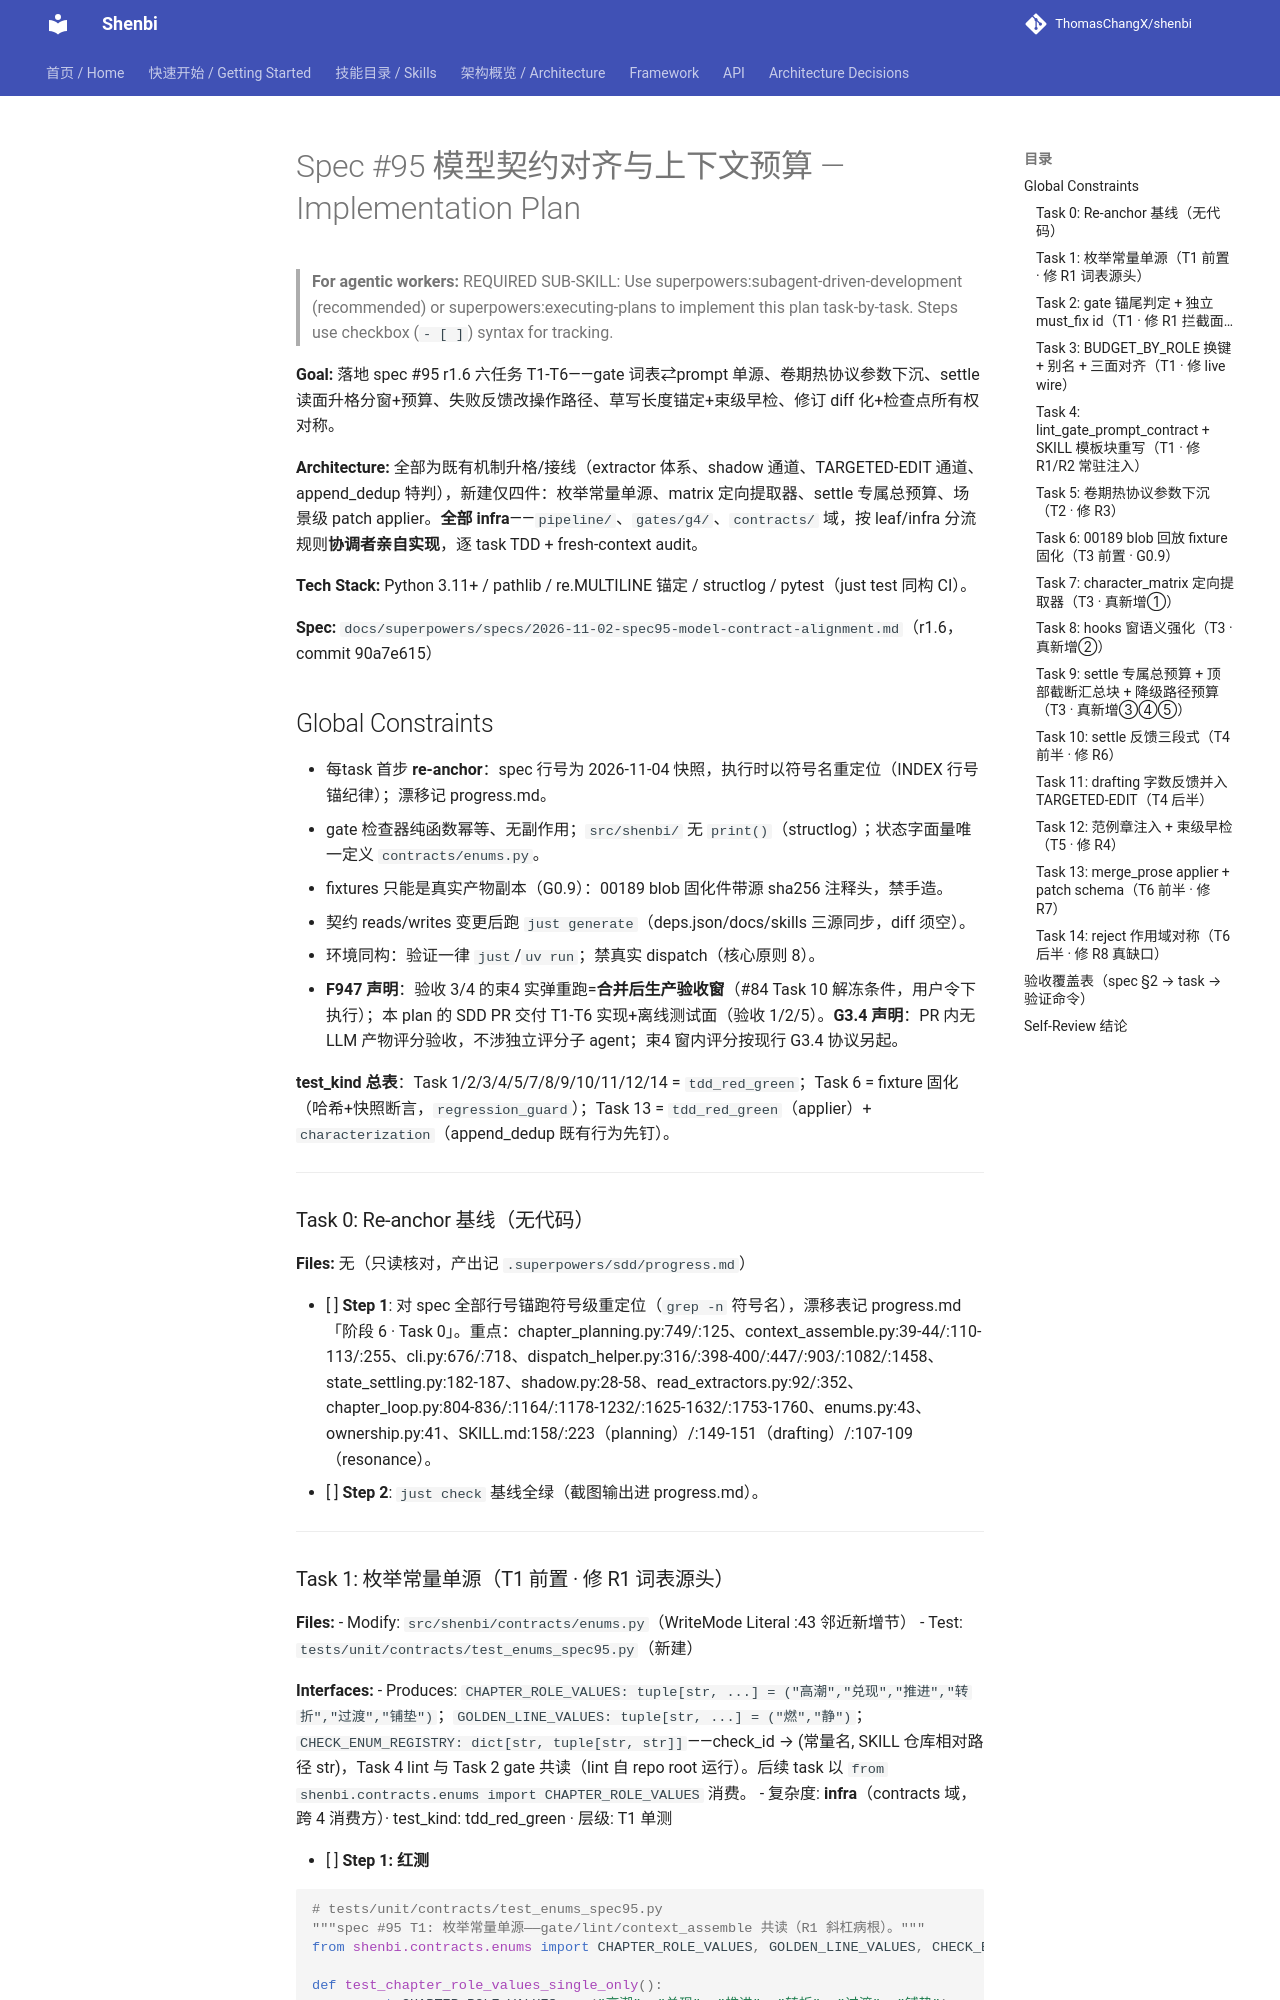

repository: ThomasChangX/shenbi · page: superpowers/plans/archive/2026-11-02-spec95-model-contract-alignment/index.html · generator: mkdocs

# Spec #95 模型契约对齐与上下文预算 — Implementation Plan

> **For agentic workers:** REQUIRED SUB-SKILL: Use superpowers:subagent-driven-development (recommended) or superpowers:executing-plans to implement this plan task-by-task. Steps use checkbox (`- [ ]`) syntax for tracking.

**Goal:** 落地 spec #95 r1.6 六任务 T1-T6——gate 词表⇄prompt 单源、卷期热协议参数下沉、settle 读面升格分窗+预算、失败反馈改操作路径、草写长度锚定+束级早检、修订 diff 化+检查点所有权对称。

**Architecture:** 全部为既有机制升格/接线（extractor 体系、shadow 通道、TARGETED-EDIT 通道、append_dedup 特判），新建仅四件：枚举常量单源、matrix 定向提取器、settle 专属总预算、场景级 patch applier。**全部 infra**——`pipeline/`、`gates/g4/`、`contracts/` 域，按 leaf/infra 分流规则**协调者亲自实现**，逐 task TDD + fresh-context audit。

**Tech Stack:** Python 3.11+ / pathlib / re.MULTILINE 锚定 / structlog / pytest（just test 同构 CI）。

**Spec:** `docs/superpowers/specs/2026-11-02-spec95-model-contract-alignment.md`（r1.6，commit 90a7e615）

## Global Constraints

- 每task 首步 **re-anchor**：spec 行号为 2026-11-04 快照，执行时以符号名重定位（INDEX 行号锚纪律）；漂移记 progress.md。
- gate 检查器纯函数幂等、无副作用；`src/shenbi/` 无 `print()`（structlog）；状态字面量唯一定义 `contracts/enums.py`。
- fixtures 只能是真实产物副本（G0.9）：00189 blob 固化件带源 sha256 注释头，禁手造。
- 契约 reads/writes 变更后跑 `just generate`（deps.json/docs/skills 三源同步，diff 须空）。
- 环境同构：验证一律 `just`/`uv run`；禁真实 dispatch（核心原则 8）。
- **F947 声明**：验收 3/4 的束4 实弹重跑=**合并后生产验收窗**（#84 Task 10 解冻条件，用户令下执行）；本 plan 的 SDD PR 交付 T1-T6 实现+离线测试面（验收 1/2/5）。**G3.4 声明**：PR 内无 LLM 产物评分验收，不涉独立评分子 agent；束4 窗内评分按现行 G3.4 协议另起。

**test_kind 总表**：Task 1/2/3/4/5/7/8/9/10/11/12/14 = `tdd_red_green`；Task 6 = fixture 固化（哈希+快照断言，`regression_guard`）；Task 13 = `tdd_red_green`（applier）+ `characterization`（append_dedup 既有行为先钉）。

---

### Task 0: Re-anchor 基线（无代码）

**Files:** 无（只读核对，产出记 `.superpowers/sdd/progress.md`）

- [ ] **Step 1**: 对 spec 全部行号锚跑符号级重定位（`grep -n` 符号名），漂移表记 progress.md「阶段 6 · Task 0」。重点：chapter_planning.py:749/:125、context_assemble.py:39-44/:110-113/:255、cli.py:676/:718、dispatch_helper.py:316/:398-400/:447/:903/:1082/:1458、state_settling.py:182-187、shadow.py:28-58、read_extractors.py:92/:352、chapter_loop.py:804-836/:1164/:1178-1232/:1625-1632/:1753-1760、enums.py:43、ownership.py:41、SKILL.md:158/:223（planning）/:149-151（drafting）/:107-109（resonance）。
- [ ] **Step 2**: `just check` 基线全绿（截图输出进 progress.md）。

---
